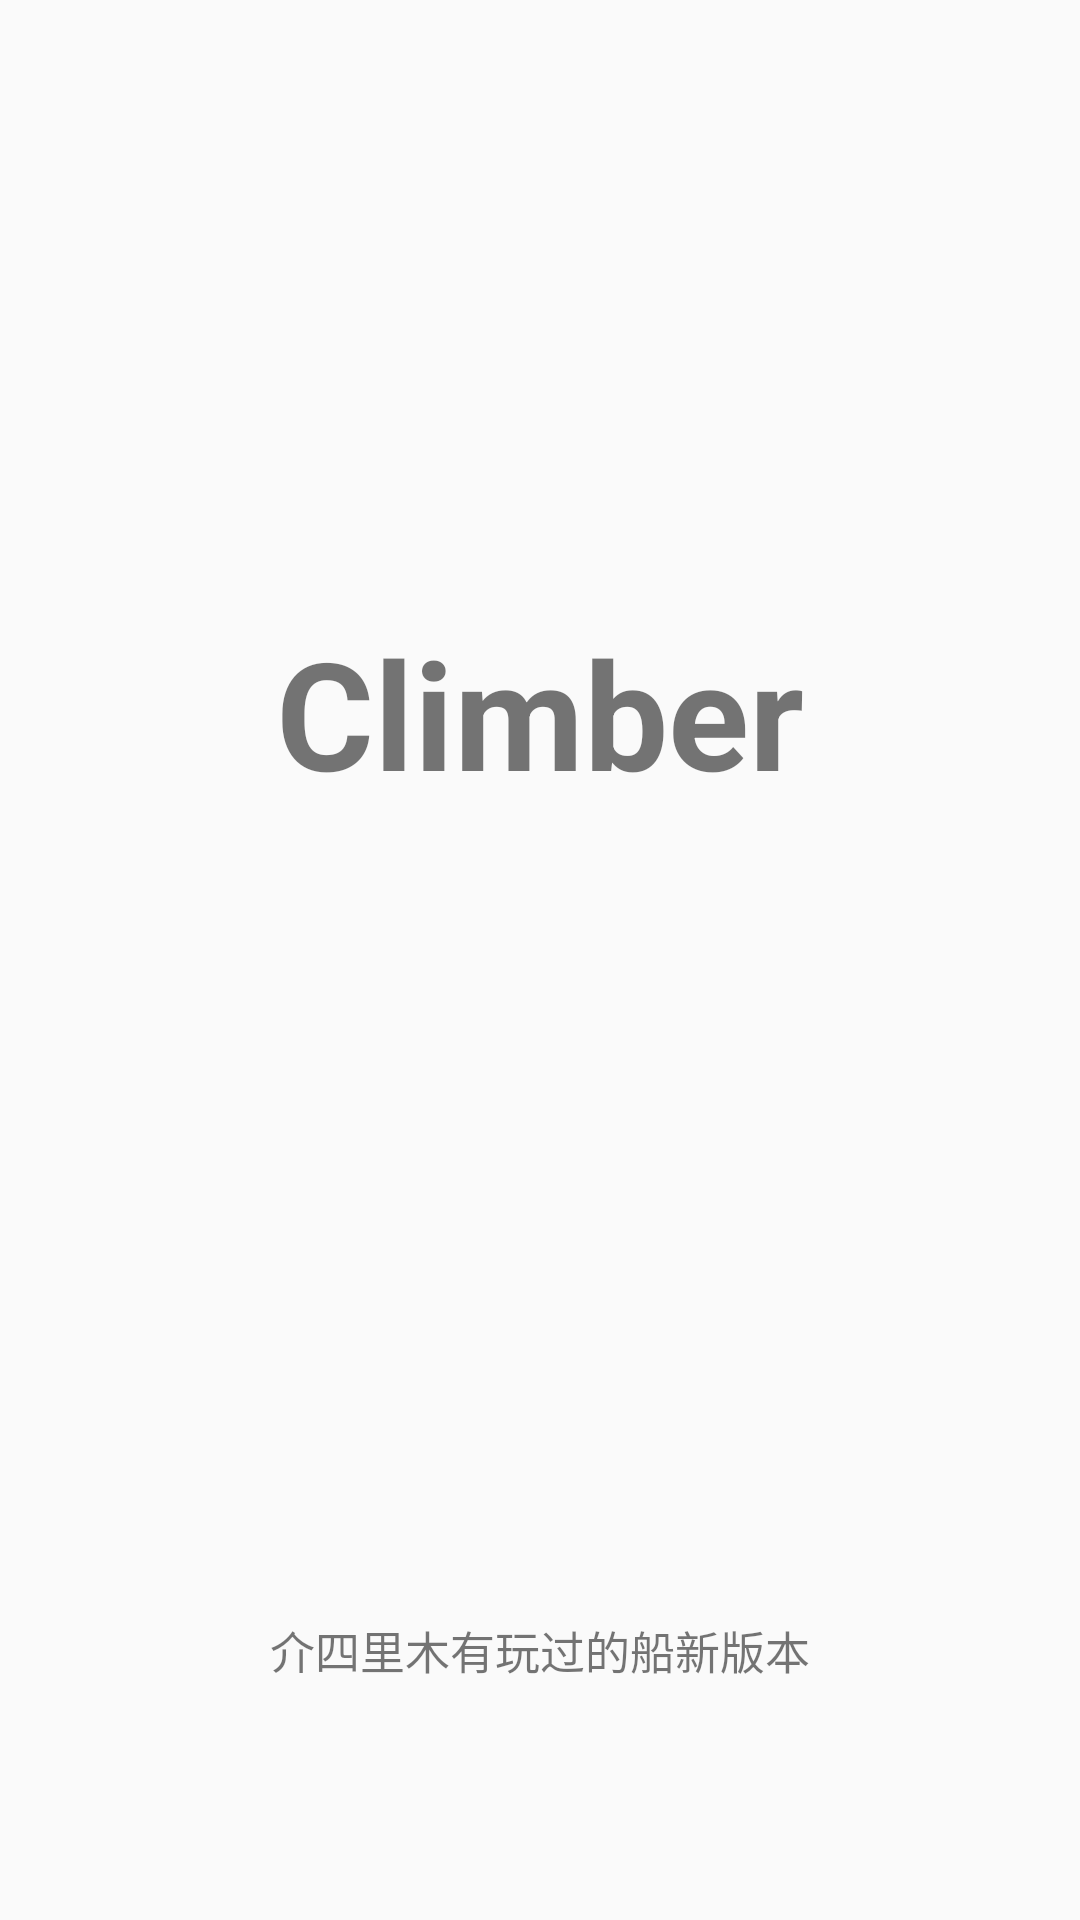

Produce the Android XML layout that renders to this screen, including the resource entries it uses.
<!-- AndroidManifest.xml: application theme AppTheme -->
<!-- res/layout/activity_splash.xml -->
<?xml version="1.0" encoding="utf-8"?>
<android.support.constraint.ConstraintLayout xmlns:android="http://schemas.android.com/apk/res/android"
    xmlns:app="http://schemas.android.com/apk/res-auto"
    xmlns:tools="http://schemas.android.com/tools"
    android:layout_width="match_parent"
    android:layout_height="match_parent"
    tools:context="com.hlxx.climber.zerothpage.SplashActivity">

    <TextView
        android:id="@+id/textView"
        android:layout_width="wrap_content"
        android:layout_height="wrap_content"
        android:layout_marginTop="204dp"
        android:text="Climber"
        android:textSize="50dp"
        android:textStyle="bold"
        app:layout_constraintEnd_toEndOf="parent"
        app:layout_constraintStart_toStartOf="parent"
        app:layout_constraintTop_toTopOf="parent" />

    <TextView
        android:id="@+id/textView2"
        android:layout_width="wrap_content"
        android:layout_height="wrap_content"
        android:layout_marginBottom="79dp"
        android:text="介四里木有玩过的船新版本"
        android:textSize="15dp"
        app:layout_constraintBottom_toBottomOf="parent"
        app:layout_constraintEnd_toEndOf="parent"
        app:layout_constraintStart_toStartOf="parent" />

</android.support.constraint.ConstraintLayout>
<!-- resources referenced by this layout -->
<resources>
  <style name="AppTheme" parent="Theme.AppCompat.Light.NoActionBar">
          
          <item name="colorPrimary">@color/colorPrimaryDark</item>
          <item name="colorPrimaryDark">@color/colorPrimaryDark</item>
          <item name="colorAccent">@color/colorAccent</item>
          <item name="preferenceTheme">@style/PreferenceThemeOverlay</item>
      </style>
  <color name="colorPrimaryDark">#303f9f</color>
  <color name="colorAccent">#FF4081</color>
</resources>
